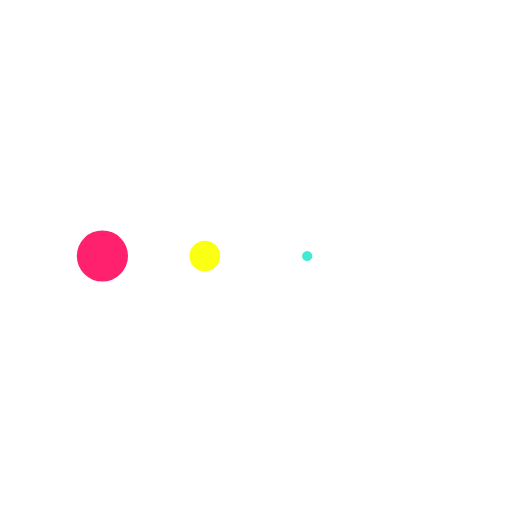
t = 0.00 s
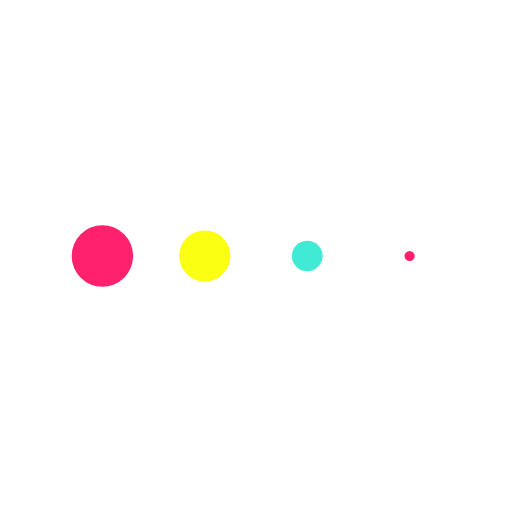
t = 0.13 s
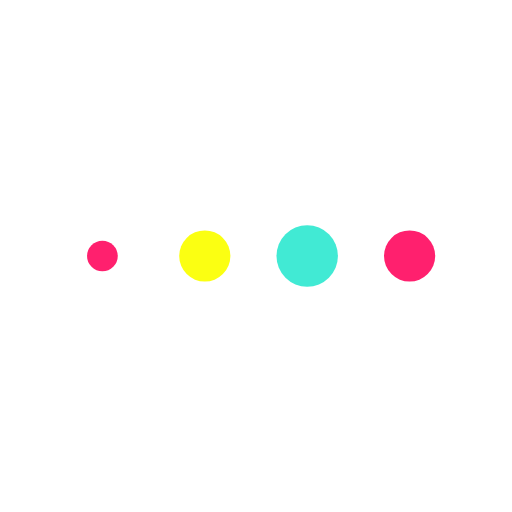
t = 0.38 s
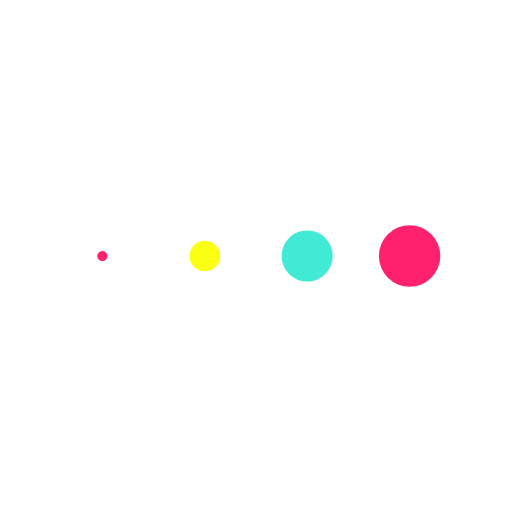
t = 0.50 s
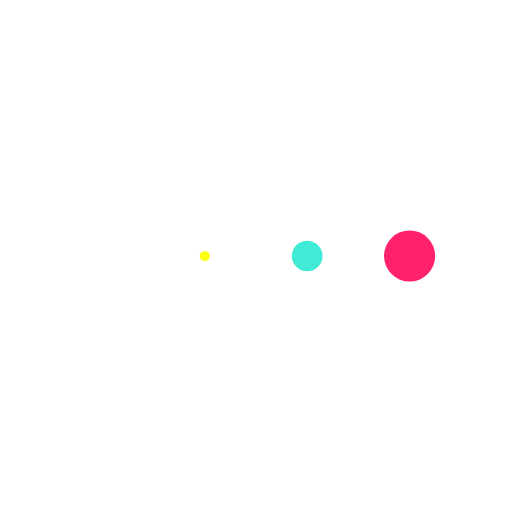
t = 0.63 s
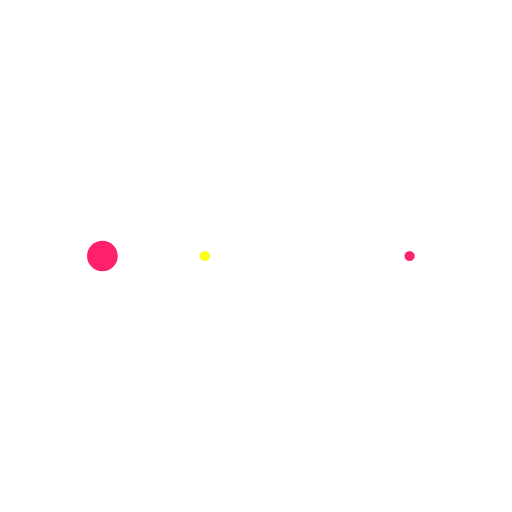
t = 0.88 s

The animated SVG that drew these frames (rendered in a browser with its animation timeline set to each time). Animation: 4 SMIL elements (animateTransform=4); one cycle of 1.00 s, repeats indefinitely.

<?xml version="1.0" encoding="utf-8"?>
<svg xmlns="http://www.w3.org/2000/svg" xmlns:xlink="http://www.w3.org/1999/xlink" style="margin: auto; background: none; display: block; shape-rendering: auto;" width="200px" height="200px" viewBox="0 0 100 100" preserveAspectRatio="xMidYMid">
<g transform="translate(20 50)">
<circle cx="0" cy="0" r="6" fill="#ff206e">
  <animateTransform attributeName="transform" type="scale" begin="-0.375s" calcMode="spline" keySplines="0.3 0 0.7 1;0.3 0 0.7 1" values="0;1;0" keyTimes="0;0.5;1" dur="1s" repeatCount="indefinite"></animateTransform>
</circle>
</g><g transform="translate(40 50)">
<circle cx="0" cy="0" r="6" fill="#fbff12">
  <animateTransform attributeName="transform" type="scale" begin="-0.25s" calcMode="spline" keySplines="0.3 0 0.7 1;0.3 0 0.7 1" values="0;1;0" keyTimes="0;0.5;1" dur="1s" repeatCount="indefinite"></animateTransform>
</circle>
</g><g transform="translate(60 50)">
<circle cx="0" cy="0" r="6" fill="#41ead4">
  <animateTransform attributeName="transform" type="scale" begin="-0.125s" calcMode="spline" keySplines="0.3 0 0.7 1;0.3 0 0.7 1" values="0;1;0" keyTimes="0;0.5;1" dur="1s" repeatCount="indefinite"></animateTransform>
</circle>
</g><g transform="translate(80 50)">
<circle cx="0" cy="0" r="6" fill="#ff206e">
  <animateTransform attributeName="transform" type="scale" begin="0s" calcMode="spline" keySplines="0.3 0 0.7 1;0.3 0 0.7 1" values="0;1;0" keyTimes="0;0.5;1" dur="1s" repeatCount="indefinite"></animateTransform>
</circle>
</g>
<!-- [ldio] generated by https://loading.io/ --></svg>